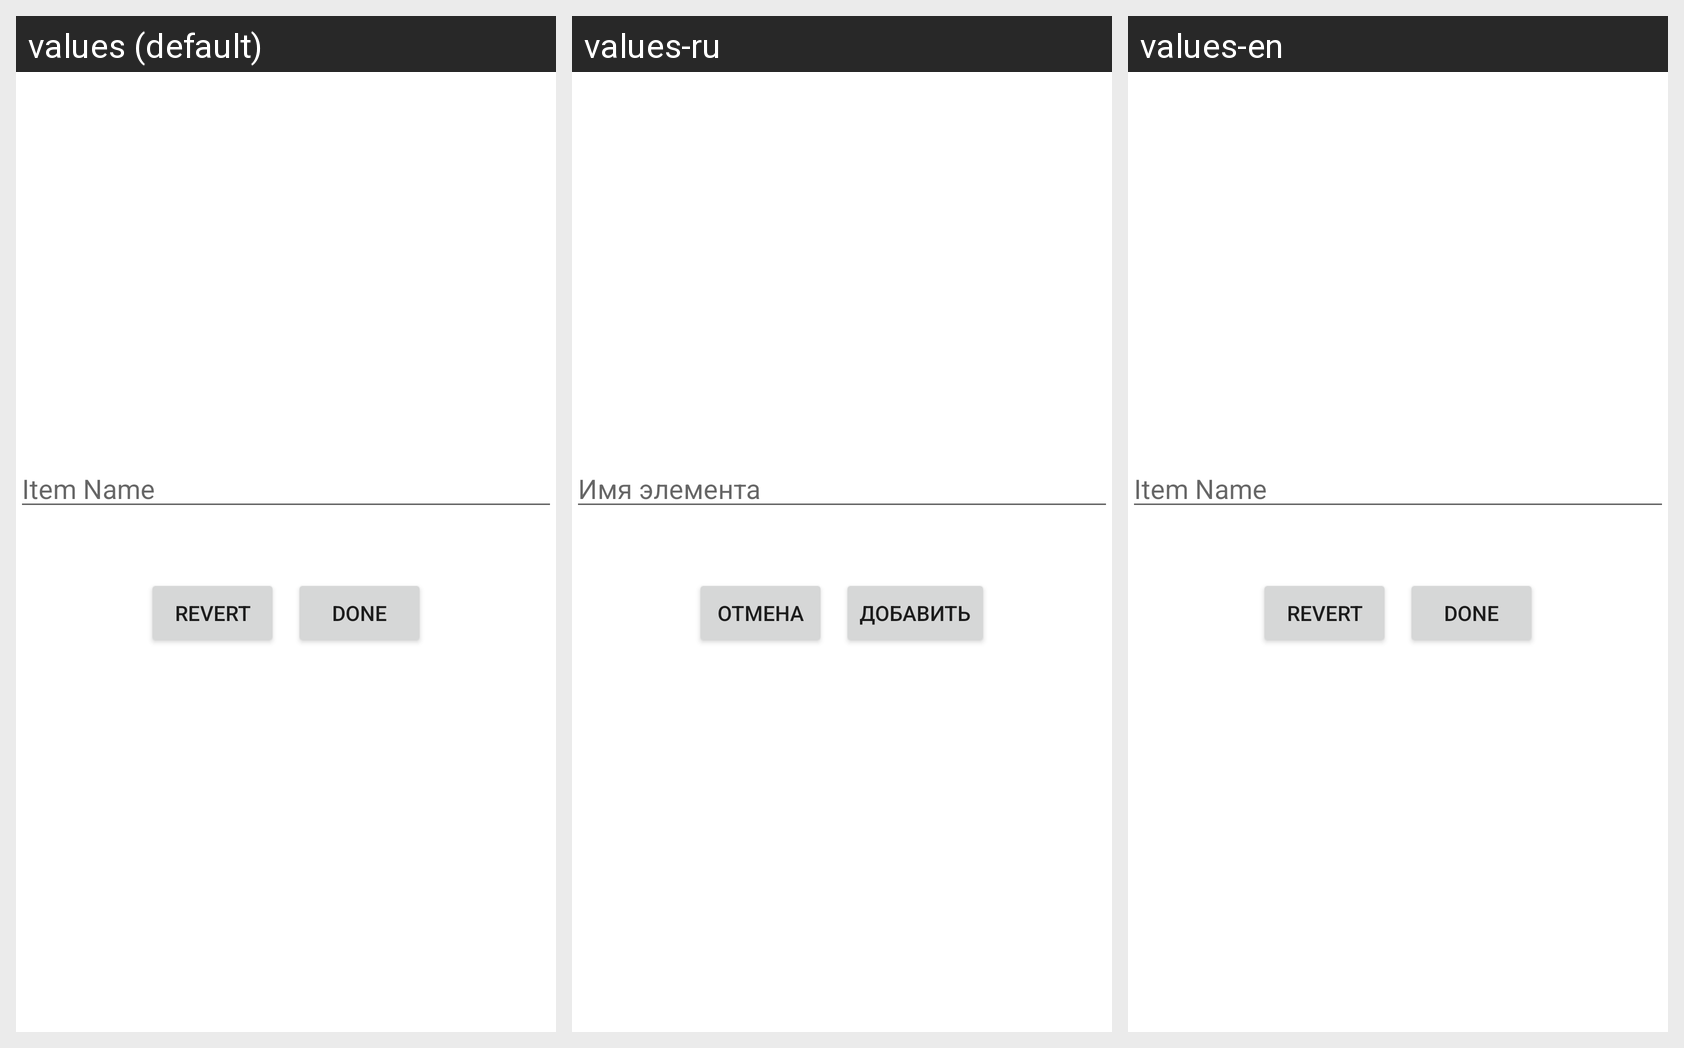

Locale-by-locale string values for the Android screen shown in this grid:
Android screen res/layout/fragment_edit_list.xml rendered under 3 locales, left to right: values (default), values-ru, values-en. Device: Nexus 5 (rendered at 1080×1920; each locale shown at half size, 540×960, under a caption strip naming it); theme AppTheme.
Strings drawn on this screen, with the default value and each locale's value (text and hints the layout hard-codes appear in the picture but are not listed):

edit_text_list_hint
  values: Item Name
  values-ru: Имя элемента
  values-en: Item Name

revert
  values: Revert
  values-ru: Отмена
  values-en: Revert

done
  values: Done
  values-ru: Добавить
  values-en: Done
